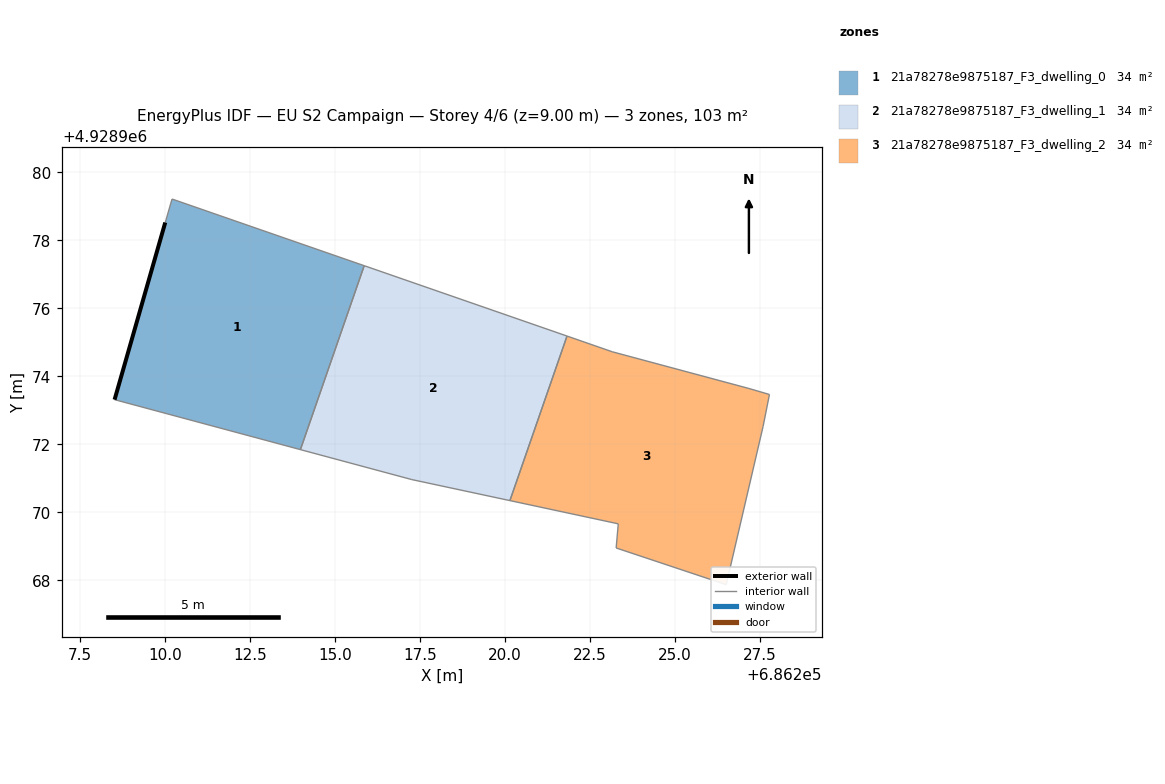
=== STOREY PLAN SPEC (per zone: floor XY polygon, exterior-wall plan segments, windows/doors) ===
zone 1: 21a78278e9875187_F3_dwelling_0  (34.5 m²)
  floor: (686213.98, 4928971.85) (686215.86, 4928977.25) (686210.21, 4928979.21) (686210.01, 4928978.53) (686208.52, 4928973.32)
  exterior wall: (686208.52, 4928973.32) – (686210.01, 4928978.53)  [5.4 m]
  interior walls: 4
zone 2: 21a78278e9875187_F3_dwelling_1  (34.5 m²)
  floor: (686220.15, 4928970.35) (686221.82, 4928975.19) (686215.86, 4928977.25) (686213.98, 4928971.85) (686217.26, 4928970.97)
  interior walls: 5
zone 3: 21a78278e9875187_F3_dwelling_2  (34.5 m²)
  floor: (686226.50, 4928967.88) (686227.59, 4928972.53) (686227.78, 4928973.47) (686227.17, 4928973.64) (686223.15, 4928974.72) (686221.82, 4928975.19) (686220.15, 4928970.35) (686223.33, 4928969.67) (686223.27, 4928968.96)
  interior walls: 9

=== DERIVED (storey summary) ===
Building: EU S2 Campaign
Storey: 4 of 6  (floor level z = 9.00 m)
Storey gross floor area: 103.4 m²
Zones on this storey: 3
  - 21a78278e9875187_F3_dwelling_0: floor 34.5 m²; exterior wall 5.4 m (16.3 m²); WWR 0.0%
  - 21a78278e9875187_F3_dwelling_1: floor 34.5 m²
  - 21a78278e9875187_F3_dwelling_2: floor 34.5 m²
Zone adjacency (shared interzone walls):
  - 21a78278e9875187_F3_dwelling_0 ↔ 21a78278e9875187_F3_dwelling_1
  - 21a78278e9875187_F3_dwelling_1 ↔ 21a78278e9875187_F3_dwelling_2